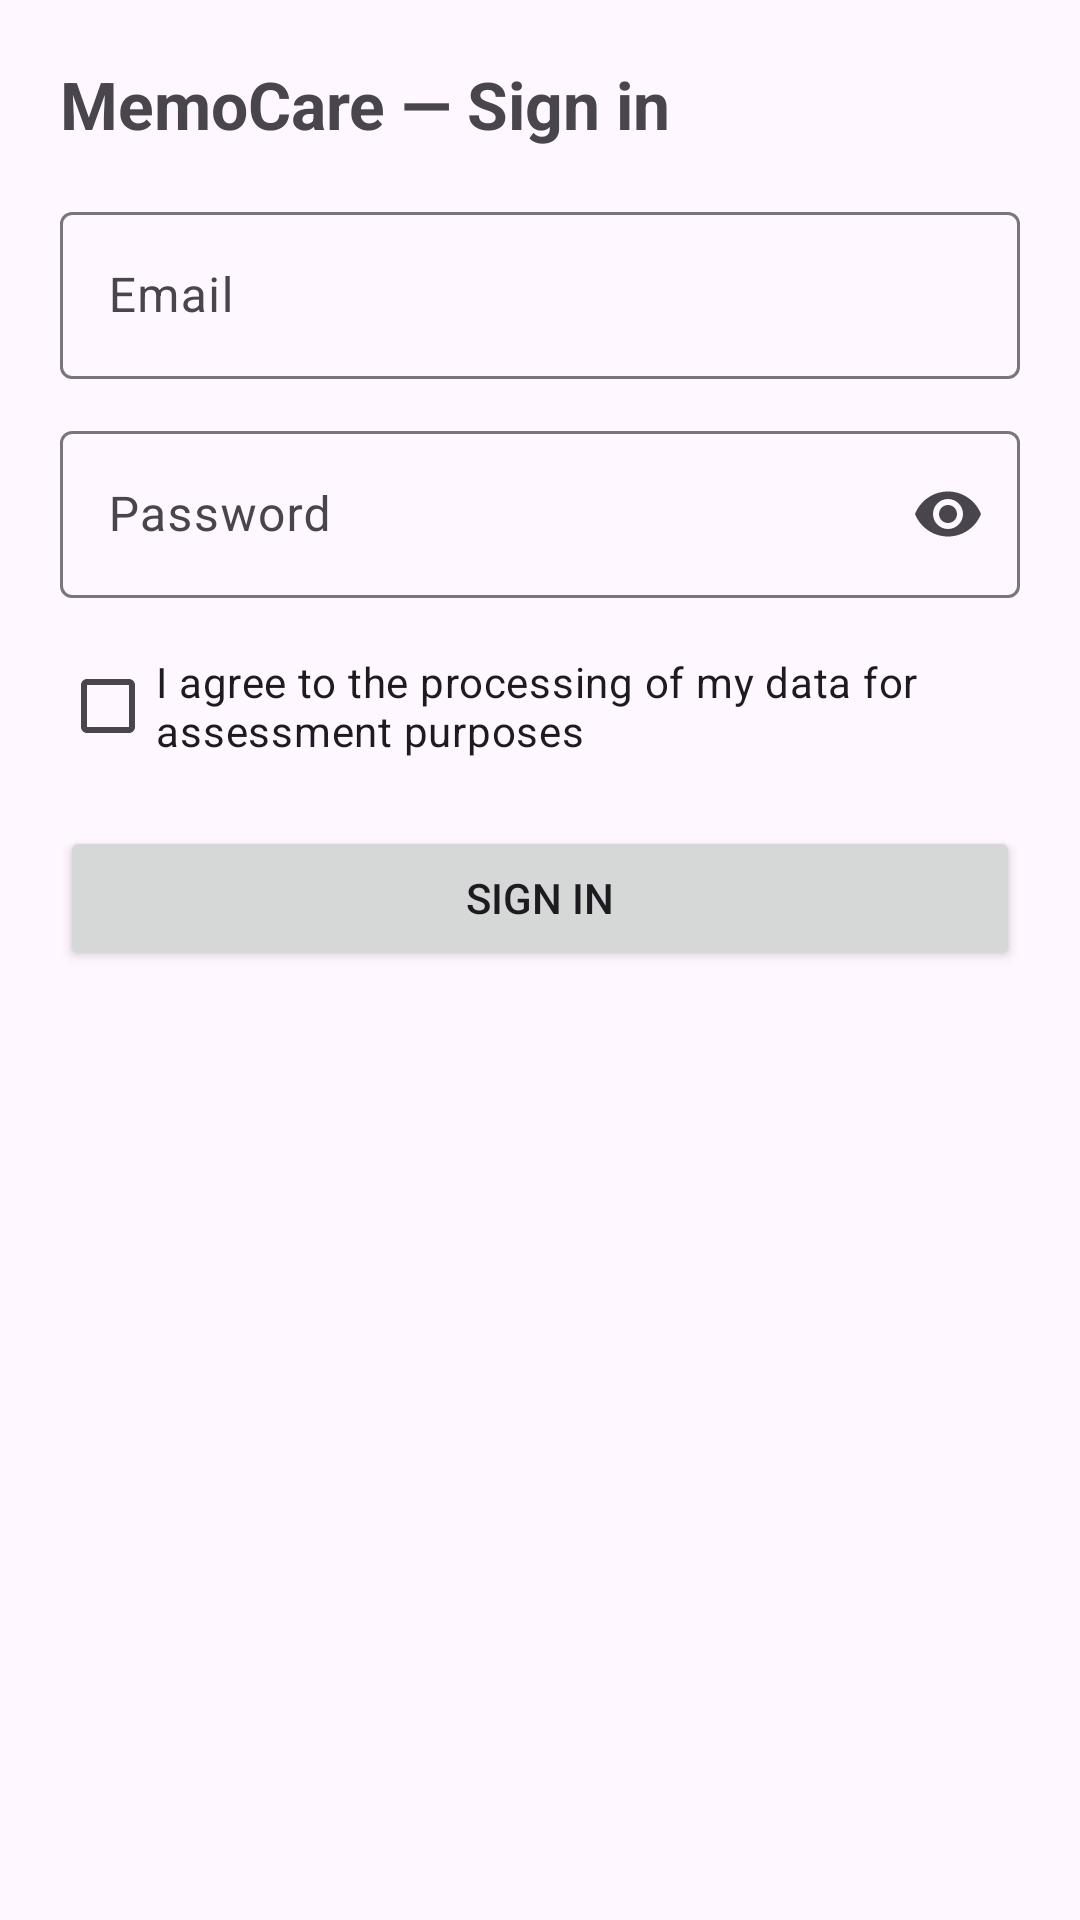

Write the Android layout XML for this screen, with the resource values it uses.
<!-- AndroidManifest.xml: application theme Theme.MemoCare2 -->
<!-- res/layout/activity_login.xml -->
<?xml version="1.0" encoding="utf-8"?>
<androidx.constraintlayout.widget.ConstraintLayout
    xmlns:android="http://schemas.android.com/apk/res/android"
    xmlns:app="http://schemas.android.com/apk/res-auto"
    android:layout_width="match_parent"
    android:layout_height="match_parent"
    android:padding="20dp">

    <TextView
        android:id="@+id/tvTitle"
        android:layout_width="0dp"
        android:layout_height="wrap_content"
        android:text="MemoCare — Sign in"
        android:textStyle="bold"
        android:textSize="22sp"
        app:layout_constraintTop_toTopOf="parent"
        app:layout_constraintStart_toStartOf="parent"
        app:layout_constraintEnd_toEndOf="parent"/>

    <com.google.android.material.textfield.TextInputLayout
        android:id="@+id/tilEmail"
        android:layout_width="0dp"
        android:layout_height="wrap_content"
        android:hint="Email"
        app:layout_constraintTop_toBottomOf="@id/tvTitle"
        app:layout_constraintStart_toStartOf="parent"
        app:layout_constraintEnd_toEndOf="parent"
        android:layout_marginTop="16dp">

        <com.google.android.material.textfield.TextInputEditText
            android:id="@+id/etEmail"
            android:layout_width="match_parent"
            android:layout_height="wrap_content"
            android:inputType="textEmailAddress"/>
    </com.google.android.material.textfield.TextInputLayout>

    <com.google.android.material.textfield.TextInputLayout
        android:id="@+id/tilPassword"
        android:layout_width="0dp"
        android:layout_height="wrap_content"
        android:hint="Password"
        app:endIconMode="password_toggle"
        app:layout_constraintTop_toBottomOf="@id/tilEmail"
        app:layout_constraintStart_toStartOf="parent"
        app:layout_constraintEnd_toEndOf="parent"
        android:layout_marginTop="12dp">

        <com.google.android.material.textfield.TextInputEditText
            android:id="@+id/etPassword"
            android:layout_width="match_parent"
            android:layout_height="wrap_content"
            android:inputType="textPassword"/>
    </com.google.android.material.textfield.TextInputLayout>

    <CheckBox
        android:id="@+id/cbConsent"
        android:layout_width="0dp"
        android:layout_height="wrap_content"
        android:text="I agree to the processing of my data for assessment purposes"
        app:layout_constraintTop_toBottomOf="@id/tilPassword"
        app:layout_constraintStart_toStartOf="parent"
        app:layout_constraintEnd_toEndOf="parent"
        android:layout_marginTop="12dp"/>

    <Button
        android:id="@+id/btnLogin"
        android:layout_width="0dp"
        android:layout_height="wrap_content"
        android:text="Sign in"
        app:layout_constraintTop_toBottomOf="@id/cbConsent"
        app:layout_constraintStart_toStartOf="parent"
        app:layout_constraintEnd_toEndOf="parent"
        android:layout_marginTop="16dp"/>
</androidx.constraintlayout.widget.ConstraintLayout>
<!-- resources referenced by this layout -->
<resources>
  <style name="Theme.MemoCare2" parent="Base.Theme.MemoCare2" />
  <style name="Base.Theme.MemoCare2" parent="Theme.Material3.DayNight.NoActionBar">
          
          
      </style>
</resources>
